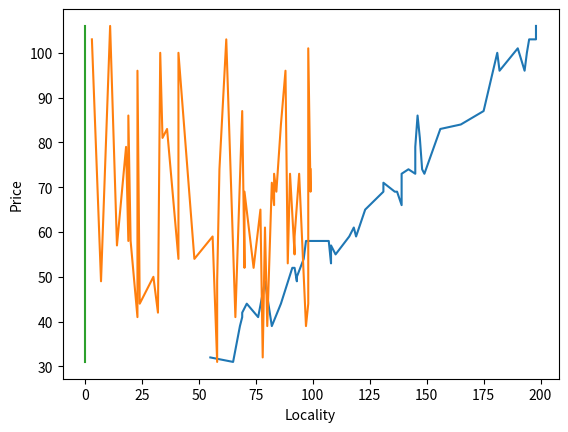

The matplotlib source for this figure:
import matplotlib.pyplot as plt
import itertools
L = 0,0,0,0,0,0,0,0,0,0,0,0,0,0,0,0,0,0,0,0,0,0,0,0,0,0,0,0,0,0,0,0,0,0,0,0,0,0,0,0,0,0,0,0,0,0,0,0,0,0,1,1,1,1,1,1,1,1,1,1,1,1,1,1,1,1,1,1,1,1,1,1,1,1,1,1,1,1,1,1,1,1,1,1,1,1,1,1,1,1
S = 181,198,96,119,69,108,91,86,82,65,194,97,69,68,139,137,71,131,145,55,108,165,110,76,156,92,131,146,193,142,123,107,93,149,93,139,145,190,195,148,118,182,116,136,79,96,198,147,175,92,71,173,141,205,109,91,85,76,209,220,194,245,204,211,145,227,86,146,130,196,172,192,171,205,224,150,223,99,104,186,119,240,222,231,106,227,130,231,100,78
A = 33,11,41,92,66,89,70,98,97,58,41,20,32,80,83,99,24,82,90,78,14,86,92,23,36,74,70,19,88,99,77,19,30,94,58,83,18,98,3,59,79,23,56,84,7,48,62,34,69,54,62,96,119,91,113,24,115,32,86,71,144,113,54,31,107,22,60,84,145,129,92,14,130,104,139,43,48,55,52,43,36,114,31,30,130,13,23,21,126,51
P = 100,106,54,59,41,53,52,44,39,31,100,58,42,39,73,69,44,71,73,32,57,84,55,41,83,52,69,86,96,74,65,58,50,73,49,66,79,101,103,74,61,96,59,69,49,54,103,81,87,51,78,169,138,195,121,86,99,75,178,187,190,223,185,178,145,187,82,141,137,192,163,161,171,198,216,140,201,100,101,164,104,222,181,200,109,188,114,187,110,80

zero_loc = L.index(1) - 1
one_loc = L.index(1)
print(zero_loc)
L0 = L[0:zero_loc]
S0 = S[0:zero_loc]
A0 = A[0:zero_loc]
P0 = P[0:zero_loc]

datadkt = {
    'L': L,
    'S': S,
    'A': A,
    'P': P,
    'N': 90 #number of datapoints, first 50 are L=0, last 40 are L=1
}

new_S, new_P = zip(*sorted(zip(S0, P0)))
plt.plot(new_S,new_P)
plt.xlabel("Size")
plt.ylabel('Price')
plt.show()

new_A, new_P = zip(*sorted(zip(A0, P0)))
plt.plot(new_A,new_P)
plt.xlabel("Age")
plt.ylabel('Price')
plt.show()

new_L, new_P = zip(*sorted(zip(L0, P0)))
plt.plot(new_L,new_P)
plt.xlabel("Locality")
plt.ylabel('Price')
plt.show()